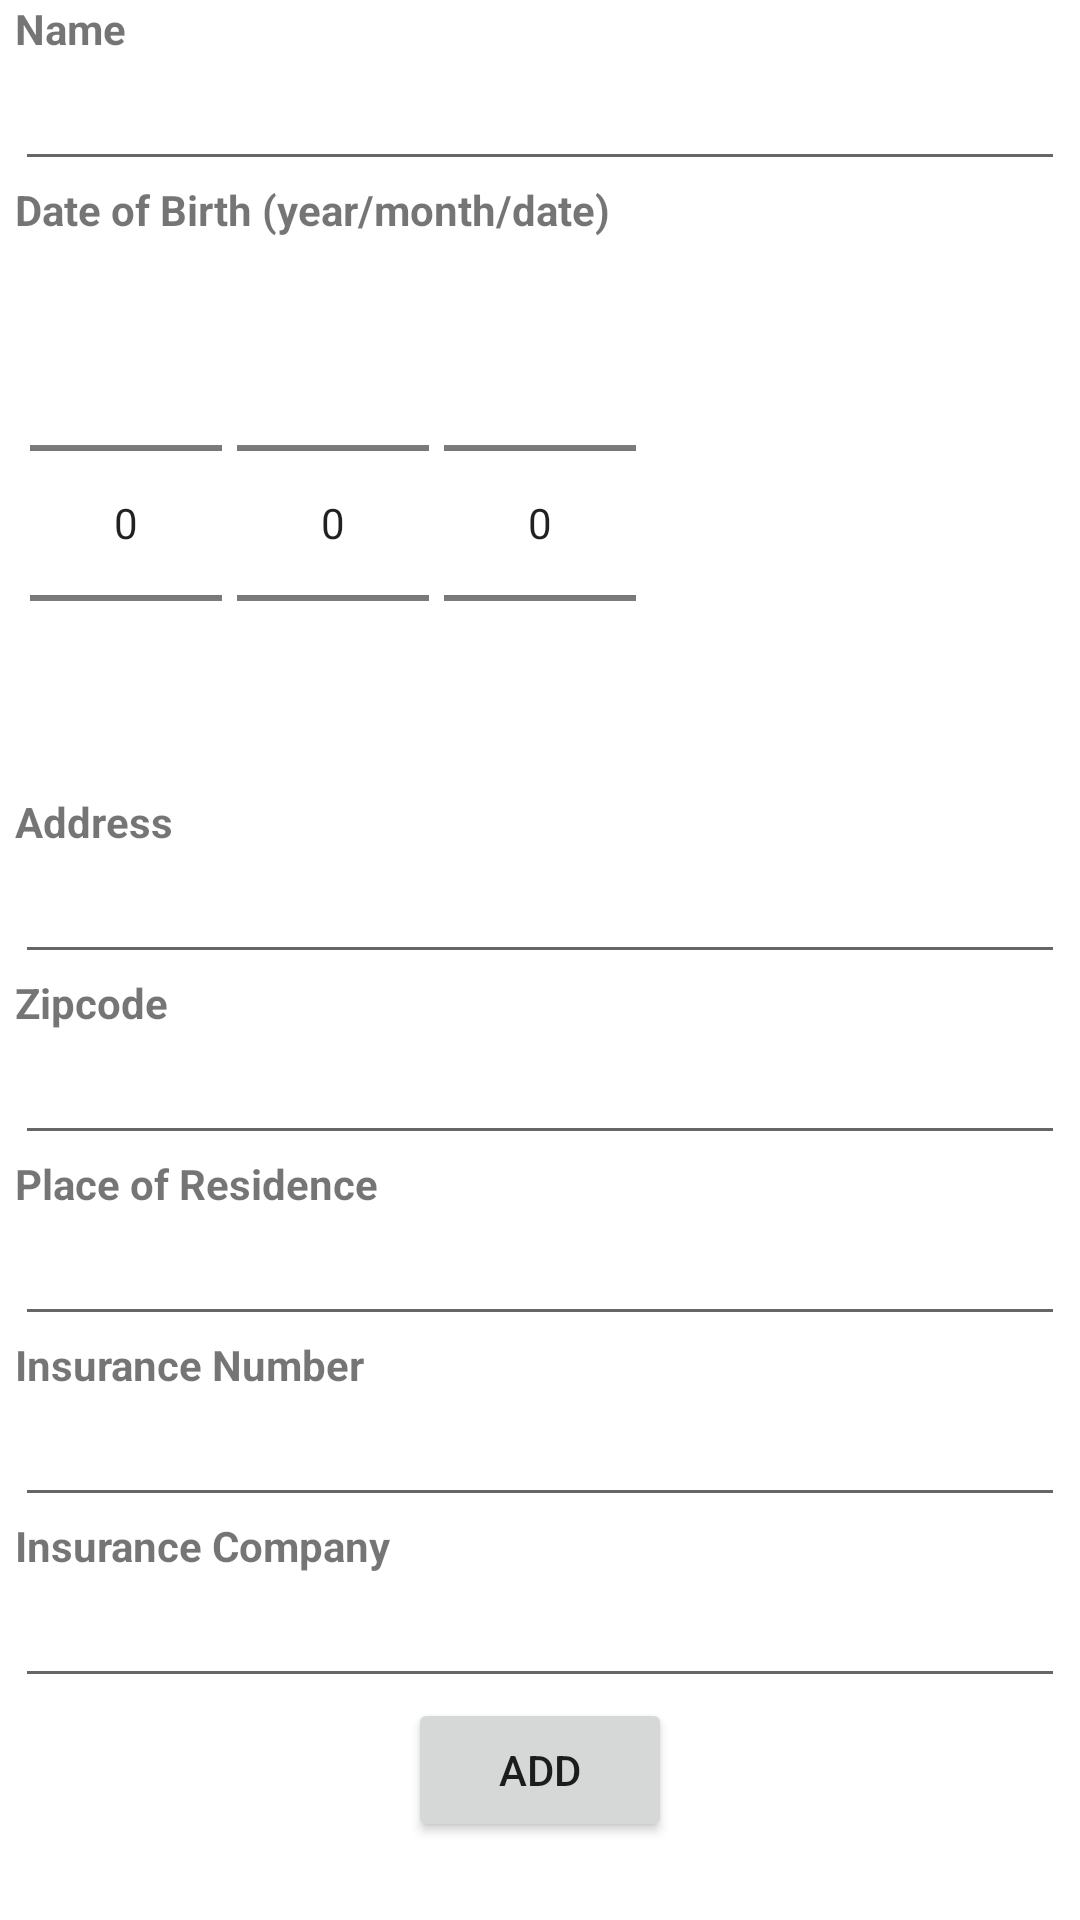

The Android layout XML behind this screen, and the referenced resources:
<!-- AndroidManifest.xml: application theme Theme.Krankenhaus -->
<!-- res/layout/fragment_add_patient.xml -->
<?xml version="1.0" encoding="utf-8"?>
<FrameLayout xmlns:android="http://schemas.android.com/apk/res/android"
    xmlns:tools="http://schemas.android.com/tools"
    android:layout_width="match_parent"
    android:layout_height="match_parent"
    xmlns:app="http://schemas.android.com/apk/res-auto"
    tools:context=".ui.administrator.ui.main.AdminAddPatientFragment">

    <LinearLayout
        android:layout_width="match_parent"
        android:layout_height="match_parent"
        android:orientation="vertical"
        android:layout_marginStart="5dp"
        android:layout_marginEnd="5dp">

        <TextView
            android:layout_width="match_parent"
            android:layout_height="wrap_content"
            android:text="Name"
            android:textStyle="bold"/>

        <EditText
            android:layout_width="match_parent"
            android:layout_height="wrap_content"
            android:id="@+id/et_name" />

        <TextView
            android:layout_width="match_parent"
            android:layout_height="wrap_content"
            android:text="Date of Birth (year/month/date)"
            android:textStyle="bold"/>

        <LinearLayout
            android:layout_width="match_parent"
            android:layout_height="wrap_content"
            android:orientation="horizontal">

            <NumberPicker
                android:layout_width="wrap_content"
                android:layout_height="wrap_content"
                android:id="@+id/np_year"
                android:background="@drawable/table_line"
                android:layout_marginTop="5dp"
                android:layout_marginStart="5dp"/>

            <NumberPicker
                android:layout_width="wrap_content"
                android:layout_height="wrap_content"
                android:id="@+id/np_month"
                android:background="@drawable/table_line"
                android:layout_marginTop="5dp"
                android:layout_marginStart="5dp"/>

            <NumberPicker
                android:layout_width="wrap_content"
                android:layout_height="wrap_content"
                android:id="@+id/np_day"
                android:background="@drawable/table_line"
                android:layout_marginTop="5dp"
                android:layout_marginStart="5dp"/>

        </LinearLayout>

        <TextView
            android:layout_width="match_parent"
            android:layout_height="wrap_content"
            android:text="Address"
            android:textStyle="bold" />

        <EditText
            android:layout_width="match_parent"
            android:layout_height="wrap_content"
            android:id="@+id/et_address" />

        <TextView
            android:layout_width="match_parent"
            android:layout_height="wrap_content"
            android:text="Zipcode"
            android:textStyle="bold"/>

        <EditText
            android:layout_width="match_parent"
            android:layout_height="wrap_content"
            android:id="@+id/et_zipcode" />

        <TextView
            android:layout_width="match_parent"
            android:layout_height="wrap_content"
            android:text="Place of Residence"
            android:textStyle="bold" />

        <EditText
            android:layout_width="match_parent"
            android:layout_height="wrap_content"
            android:id="@+id/et_placeofresidence" />


        <TextView
            android:layout_width="match_parent"
            android:layout_height="wrap_content"
            android:text="Insurance Number"
            android:textStyle="bold" />

        <EditText
            android:layout_width="match_parent"
            android:layout_height="wrap_content"
            android:id="@+id/et_insurancenumber" />

        <TextView
            android:layout_width="match_parent"
            android:layout_height="wrap_content"
            android:text="Insurance Company"
            android:textStyle="bold" />

        <EditText
            android:layout_width="match_parent"
            android:layout_height="wrap_content"
            android:id="@+id/et_insurancecompany" />

        <Button
            android:id="@+id/create_patient_button"
            android:layout_width="wrap_content"
            android:layout_height="wrap_content"
            android:layout_gravity="center"
            android:text="Add" />

    </LinearLayout>
</FrameLayout>
<!-- resources referenced by this layout -->
<resources>
  <style name="Theme.Krankenhaus" parent="Theme.MaterialComponents.DayNight.DarkActionBar">
          
          <item name="colorPrimary">@color/purple_500</item>
          <item name="colorPrimaryVariant">@color/purple_700</item>
          <item name="colorOnPrimary">@color/white</item>
          
          <item name="colorSecondary">@color/teal_200</item>
          <item name="colorSecondaryVariant">@color/teal_700</item>
          <item name="colorOnSecondary">@color/black</item>
          
          <item name="android:statusBarColor">?attr/colorPrimaryVariant</item>
          
      </style>
  <color name="purple_500">#FF6200EE</color>
  <color name="purple_700">#FF3700B3</color>
  <color name="white">#FFFFFFFF</color>
  <color name="teal_200">#FF03DAC5</color>
  <color name="teal_700">#FF018786</color>
  <color name="black">#FF000000</color>
</resources>
